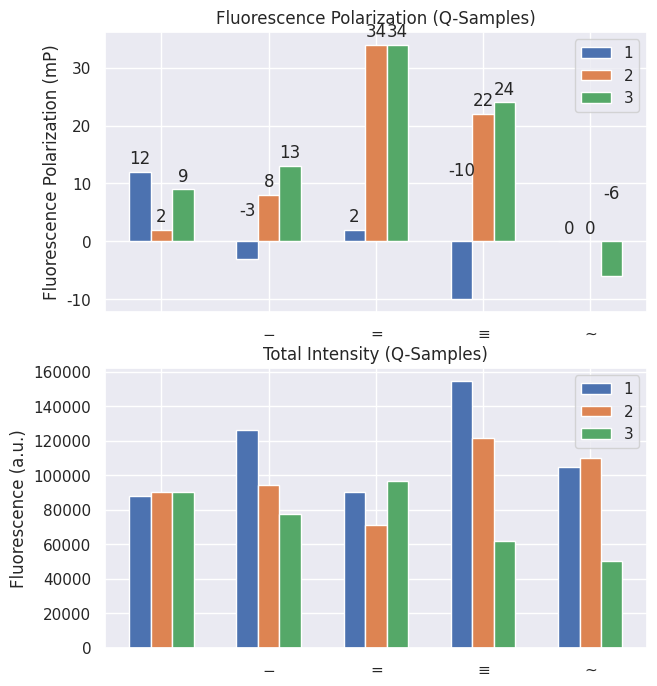

The matplotlib source for this figure:
import numpy as np
import seaborn as sns
sns.set()
import matplotlib.pyplot as plt

FP = np.asarray([12,2,9,
                -3,8,13,
                2,34,34,
                -10,22,24,
                0,0,-6,
                ]).reshape((5,3))
FP_non_Q = FP

Total_Intensity = np.asarray([87924,90274,90469,
                        126403,94447,77331,
                        90580,71233,96737,
                        154555,121397,61796,
                        104537,109889,50480]).reshape((5,3))
Total_Intensity_non_Q = Total_Intensity

fig, (non_q_fp, non_q_int) = plt.subplots(2, 1, figsize=(7,8))
labels = [' ', '$-$', '$=$', '$\equiv$', '$\sim$']

width = 0.2  # the width of the bars
x = np.arange(len(labels))

bars1 = non_q_fp.bar(x - width, FP_non_Q[:, 0], width, label='1')
bars2 = non_q_fp.bar(x, FP_non_Q[:, 1], width, label='2')
bars3 = non_q_fp.bar(x + width, FP_non_Q[:, 2], width, label='3')

non_q_fp.set_ylabel('Fluorescence Polarization (mP)')
non_q_fp.set_title('Fluorescence Polarization (Q-Samples)')
non_q_fp.set_xticks(x)
non_q_fp.set_xticklabels(labels)
non_q_fp.legend()


## Q Plots
ibars1 = non_q_int.bar(x - width, Total_Intensity_non_Q[:, 0], width, label='1')
ibars2 = non_q_int.bar(x, Total_Intensity_non_Q[:, 1], width, label='2')
ibars3 = non_q_int.bar(x + width, Total_Intensity_non_Q[:, 2], width, label='3')

non_q_int.set_ylabel('Fluorescence (a.u.)')
non_q_int.set_title('Total Intensity (Q-Samples)')
non_q_int.set_xticks(x)
non_q_int.set_xticklabels(labels)
non_q_int.legend()

def autolabel(rects, ax, fmt='{}'):
    """Attach a text label above each bar in *rects*, displaying its height."""
    for rect in rects:
        height = rect.get_height()
        ax.annotate(fmt.format(height),
                    xy=(rect.get_x() + rect.get_width() / 2, abs(height)),
                    xytext=(0, 3),  # 3 points vertical offset
                    textcoords="offset points",
                    ha='center', va='bottom')


autolabel(bars1, non_q_fp)
autolabel(bars2, non_q_fp)
autolabel(bars3, non_q_fp)

# autolabel(ibars1, non_q_int)
# autolabel(ibars2, non_q_int)
# autolabel(ibars3, non_q_int)
#
# autolabel(qibars1, q_int)
# autolabel(qibars2, q_int)
# autolabel(qibars3, q_int)

plt.show()


# Non-Q Plot